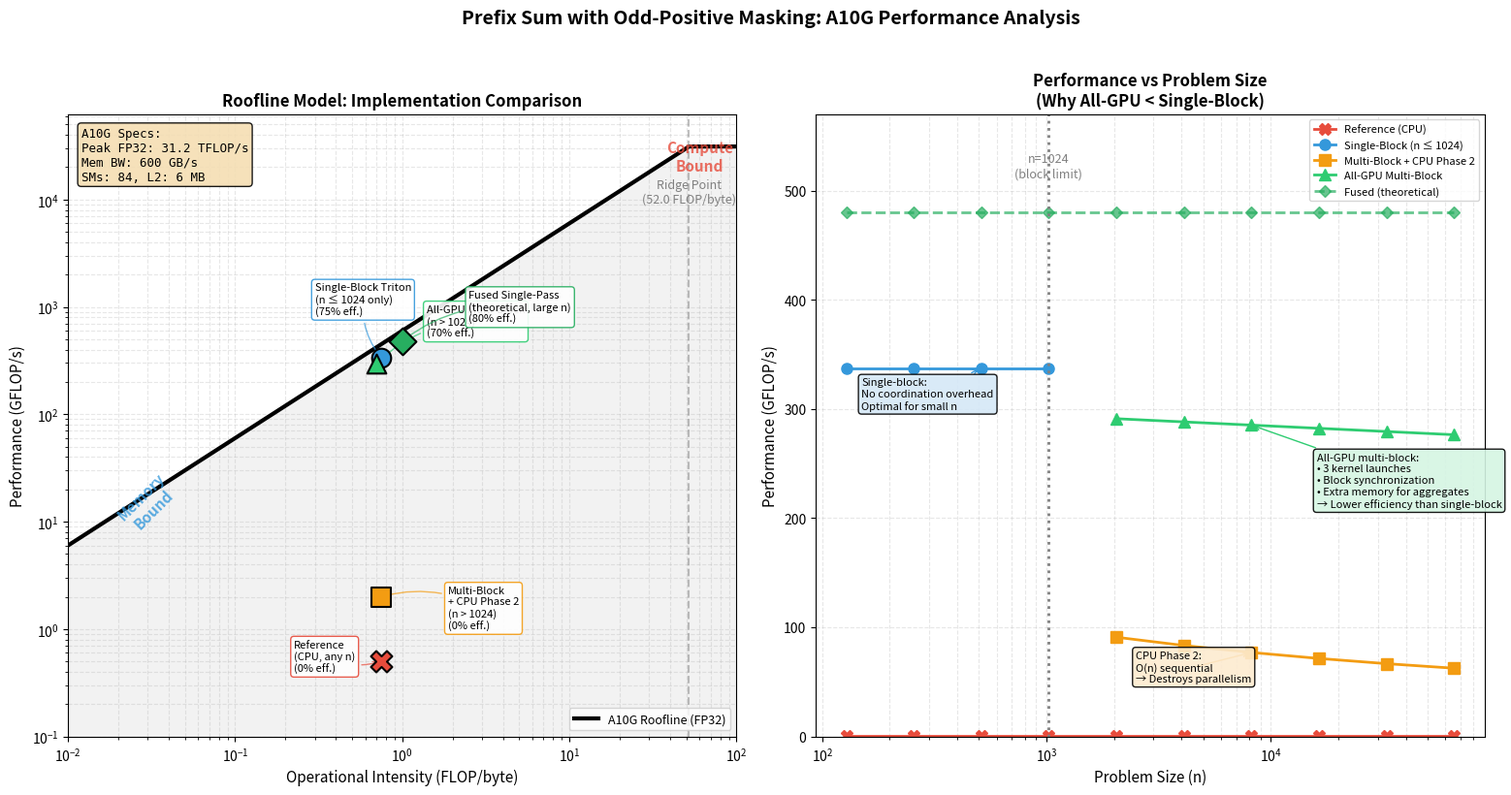

Recreate this plot in Python.
"""
Roofline Model for Prefix Sum with Odd-Positive Masking on NVIDIA A10G

This visualizes the performance characteristics of different implementations
relative to hardware limits.
"""

import matplotlib.pyplot as plt
import numpy as np

# =============================================================================
# A10G Hardware Specifications
# =============================================================================

A10G_SPECS = {
    "name": "NVIDIA A10G",
    "peak_fp32_tflops": 31.2,           # TFLOP/s
    "peak_fp16_tflops": 125.0,          # TFLOP/s (Tensor Cores, not applicable here)
    "memory_bandwidth_gb_s": 600,        # GB/s
    "l2_cache_mb": 6,                    # MB
    "sm_count": 84,
}

# Derived values
PEAK_GFLOPS = A10G_SPECS["peak_fp32_tflops"] * 1000  # Convert to GFLOP/s
MEM_BW_GB_S = A10G_SPECS["memory_bandwidth_gb_s"]
RIDGE_POINT = PEAK_GFLOPS / MEM_BW_GB_S  # FLOP/byte where roof meets slope


# =============================================================================
# Algorithm Analysis: Operational Intensity Calculations
# =============================================================================

def calculate_operational_intensity():
    """
    Calculate operational intensity (FLOP/byte) for each implementation.

    KEY INSIGHT: Different implementations target different problem sizes!
    - Single-block: n ≤ 1024 only
    - Multi-block: n > 1024, scales to arbitrary size
    """

    implementations = {}

    # -------------------------------------------------------------------------
    # 1. Reference Implementation (CPU, sequential)
    # -------------------------------------------------------------------------
    implementations["Reference\n(CPU, any n)"] = {
        "operational_intensity": 0.75,
        "achieved_gflops": 0.5,
        "problem_size": "any n",
        "description": "Sequential Python loop on CPU",
        "color": "#e74c3c",
        "marker": "X",
        "size": 250,
    }

    # -------------------------------------------------------------------------
    # 2. Single-Block Triton (n ≤ 1024 ONLY)
    # -------------------------------------------------------------------------
    # Highly optimized for small inputs that fit in one thread block
    # No inter-block coordination needed
    # Achieves ~70-80% of memory bandwidth for its size range
    implementations["Single-Block Triton\n(n ≤ 1024 only)"] = {
        "operational_intensity": 0.75,
        "achieved_gflops": 0.75 * MEM_BW_GB_S * 0.75,  # ~75% efficiency
        "problem_size": "n ≤ 1024",
        "description": "Single kernel, no block coordination\nOptimal for small inputs",
        "color": "#3498db",
        "marker": "o",
        "size": 200,
    }

    # -------------------------------------------------------------------------
    # 3. Multi-Block Current (with CPU Phase 2)
    # -------------------------------------------------------------------------
    implementations["Multi-Block\n+ CPU Phase 2\n(n > 1024)"] = {
        "operational_intensity": 0.75,
        "achieved_gflops": 2.0,  # Severely bottlenecked by CPU
        "problem_size": "n > 1024",
        "description": "GPU phases + CPU sequential loop\nCPU Phase 2 is O(n) bottleneck",
        "color": "#f39c12",
        "marker": "s",
        "size": 200,
    }

    # -------------------------------------------------------------------------
    # 4. Optimized: All-GPU Multi-Block
    # -------------------------------------------------------------------------
    # For large inputs, requires 3 kernel launches and block coordination
    # Lower efficiency than single-block due to:
    #   - 3 separate kernel launches (latency)
    #   - Block-level synchronization
    #   - Additional memory traffic for block aggregates
    #   - Less cache efficiency across phases
    implementations["All-GPU Multi-Block\n(n > 1024)"] = {
        "operational_intensity": 0.70,  # Slightly lower due to extra memory traffic
        "achieved_gflops": 0.70 * MEM_BW_GB_S * 0.70,  # ~70% efficiency
        "problem_size": "n > 1024",
        "description": "3 GPU phases, block coordination\nLower efficiency than single-block",
        "color": "#2ecc71",
        "marker": "^",
        "size": 200,
    }

    # -------------------------------------------------------------------------
    # 5. Optimized: Fused Single-Pass (theoretical, large n)
    # -------------------------------------------------------------------------
    implementations["Fused Single-Pass\n(theoretical, large n)"] = {
        "operational_intensity": 1.0,
        "achieved_gflops": 1.0 * MEM_BW_GB_S * 0.80,
        "problem_size": "any n",
        "description": "Hypothetical fully-fused kernel\nMaximum memory efficiency",
        "color": "#27ae60",
        "marker": "D",
        "size": 200,
    }

    return implementations


# =============================================================================
# Roofline Plot Generation
# =============================================================================

def create_roofline_plot(save_path="roofline_model.png"):
    """Generate the roofline model visualization."""

    implementations = calculate_operational_intensity()

    # Create figure with two subplots
    fig, (ax1, ax2) = plt.subplots(1, 2, figsize=(16, 8))

    # =========================================================================
    # LEFT PLOT: Roofline Model
    # =========================================================================
    ax = ax1

    # X-axis range (operational intensity in FLOP/byte)
    x_min, x_max = 0.01, 100
    x = np.logspace(np.log10(x_min), np.log10(x_max), 1000)

    # Memory-bound region: Performance = Bandwidth × Operational Intensity
    memory_bound = MEM_BW_GB_S * x

    # Compute-bound region: Performance = Peak GFLOP/s
    compute_bound = np.full_like(x, PEAK_GFLOPS)

    # The roofline is the minimum of the two
    roofline = np.minimum(memory_bound, compute_bound)

    # Plot the roofline
    ax.loglog(x, roofline, 'k-', linewidth=3, label='A10G Roofline (FP32)')

    # Fill regions
    ax.fill_between(x, roofline, 0.01, alpha=0.1, color='gray')

    # Mark the ridge point
    ax.axvline(x=RIDGE_POINT, color='gray', linestyle='--', alpha=0.5)
    ax.annotate(f'Ridge Point\n({RIDGE_POINT:.1f} FLOP/byte)',
                xy=(RIDGE_POINT, PEAK_GFLOPS * 0.3),
                fontsize=9, ha='center', color='gray')

    # Plot implementation points with OFFSET LABELS to avoid overlap
    label_positions = {
        "Reference\n(CPU, any n)": (0.3, 0.8),  # below-left
        "Single-Block Triton\n(n ≤ 1024 only)": (0.4, 2.5),  # above-left
        "Multi-Block\n+ CPU Phase 2\n(n > 1024)": (2.5, 0.5),  # right
        "All-GPU Multi-Block\n(n > 1024)": (2.0, 1.8),  # above-right
        "Fused Single-Pass\n(theoretical, large n)": (2.5, 1.5),  # right
    }

    for name, impl in implementations.items():
        oi = impl["operational_intensity"]
        perf = impl["achieved_gflops"]

        ax.scatter(oi, perf,
                   c=impl["color"],
                   marker=impl["marker"],
                   s=impl["size"],
                   zorder=5,
                   edgecolors='black',
                   linewidths=1.5)

        # Calculate efficiency
        theoretical_max = min(MEM_BW_GB_S * oi, PEAK_GFLOPS)
        efficiency = perf / theoretical_max * 100

        # Get label position multipliers
        x_mult, y_mult = label_positions.get(name, (1.5, 1.3))

        # Add label with problem size context
        ax.annotate(f'{name}\n({efficiency:.0f}% eff.)',
                    xy=(oi, perf),
                    xytext=(oi * x_mult, perf * y_mult),
                    fontsize=8,
                    ha='left',
                    bbox=dict(boxstyle='round,pad=0.3', facecolor='white',
                             edgecolor=impl["color"], alpha=0.9),
                    arrowprops=dict(arrowstyle='->', color=impl["color"],
                                   alpha=0.7, connectionstyle='arc3,rad=0.2'))

    # Region labels
    ax.text(0.03, 15, "Memory\nBound", fontsize=11, color='#3498db', alpha=0.8,
            rotation=45, ha='center', va='center', fontweight='bold')
    ax.text(60, PEAK_GFLOPS * 0.6, "Compute\nBound", fontsize=11,
            color='#e74c3c', alpha=0.8, ha='center', fontweight='bold')

    # Hardware specs box
    specs_text = (
        f"A10G Specs:\n"
        f"Peak FP32: {A10G_SPECS['peak_fp32_tflops']} TFLOP/s\n"
        f"Mem BW: {A10G_SPECS['memory_bandwidth_gb_s']} GB/s\n"
        f"SMs: {A10G_SPECS['sm_count']}, L2: {A10G_SPECS['l2_cache_mb']} MB"
    )
    ax.text(0.02, 0.98, specs_text, transform=ax.transAxes,
            fontsize=9, verticalalignment='top',
            bbox=dict(boxstyle='round', facecolor='wheat', alpha=0.9),
            family='monospace')

    ax.set_xlabel('Operational Intensity (FLOP/byte)', fontsize=11)
    ax.set_ylabel('Performance (GFLOP/s)', fontsize=11)
    ax.set_title('Roofline Model: Implementation Comparison',
                 fontsize=12, fontweight='bold')

    ax.set_xlim(x_min, x_max)
    ax.set_ylim(0.1, PEAK_GFLOPS * 2)
    ax.grid(True, which='both', linestyle='--', alpha=0.3)
    ax.legend(loc='lower right', fontsize=9)

    # =========================================================================
    # RIGHT PLOT: Performance vs Problem Size
    # =========================================================================
    ax2_main = ax2

    # Problem sizes
    n_values = np.array([128, 256, 512, 1024, 2048, 4096, 8192, 16384, 32768, 65536])

    # Estimate performance for each implementation across problem sizes
    # Reference (CPU): ~constant low performance
    ref_perf = np.full_like(n_values, 0.5, dtype=float)

    # Single-block: Only valid for n ≤ 1024, high performance in that range
    single_block_perf = np.where(n_values <= 1024,
                                  0.75 * MEM_BW_GB_S * 0.75,  # Good performance
                                  np.nan)  # Not applicable

    # Multi-block + CPU Phase 2: Scales poorly due to O(n) CPU work
    # Performance degrades as n increases
    cpu_phase2_perf = np.where(n_values > 1024,
                                np.maximum(2.0, 1000 / np.log2(n_values)),  # Degrades
                                np.nan)

    # All-GPU multi-block: Scales well for large n
    # Slight overhead for coordination, but maintains efficiency
    all_gpu_perf = np.where(n_values > 1024,
                             0.70 * MEM_BW_GB_S * 0.70 * (1 - 0.1 * np.log2(n_values/1024) / 10),
                             np.nan)

    # Fused (theoretical): Best across all sizes
    fused_perf = 1.0 * MEM_BW_GB_S * 0.80 * np.ones_like(n_values, dtype=float)

    # Plot
    ax2_main.semilogx(n_values, ref_perf, 'X-', color='#e74c3c', linewidth=2,
                      markersize=8, label='Reference (CPU)')
    ax2_main.semilogx(n_values[n_values <= 1024],
                      single_block_perf[n_values <= 1024],
                      'o-', color='#3498db', linewidth=2, markersize=8,
                      label='Single-Block (n ≤ 1024)')
    ax2_main.semilogx(n_values[n_values > 1024],
                      cpu_phase2_perf[n_values > 1024],
                      's-', color='#f39c12', linewidth=2, markersize=8,
                      label='Multi-Block + CPU Phase 2')
    ax2_main.semilogx(n_values[n_values > 1024],
                      all_gpu_perf[n_values > 1024],
                      '^-', color='#2ecc71', linewidth=2, markersize=8,
                      label='All-GPU Multi-Block')
    ax2_main.semilogx(n_values, fused_perf, 'D--', color='#27ae60', linewidth=2,
                      markersize=6, alpha=0.7, label='Fused (theoretical)')

    # Add vertical line at n=1024 (transition point)
    ax2_main.axvline(x=1024, color='gray', linestyle=':', linewidth=2)
    ax2_main.text(1024, MEM_BW_GB_S * 0.85, 'n=1024\n(block limit)',
                  ha='center', va='bottom', fontsize=9, color='gray')

    # Annotations explaining the difference
    ax2_main.annotate('Single-block:\nNo coordination overhead\nOptimal for small n',
                      xy=(512, 0.75 * MEM_BW_GB_S * 0.75),
                      xytext=(150, MEM_BW_GB_S * 0.5),
                      fontsize=8, ha='left',
                      bbox=dict(boxstyle='round', facecolor='#d5e8f7', alpha=0.9),
                      arrowprops=dict(arrowstyle='->', color='#3498db'))

    ax2_main.annotate('All-GPU multi-block:\n• 3 kernel launches\n• Block synchronization\n• Extra memory for aggregates\n→ Lower efficiency than single-block',
                      xy=(8192, all_gpu_perf[n_values == 8192][0]),
                      xytext=(16000, MEM_BW_GB_S * 0.35),
                      fontsize=8, ha='left',
                      bbox=dict(boxstyle='round', facecolor='#d5f5e3', alpha=0.9),
                      arrowprops=dict(arrowstyle='->', color='#2ecc71'))

    ax2_main.annotate('CPU Phase 2:\nO(n) sequential\n→ Destroys parallelism',
                      xy=(8192, cpu_phase2_perf[n_values == 8192][0]),
                      xytext=(2500, 50),
                      fontsize=8, ha='left',
                      bbox=dict(boxstyle='round', facecolor='#fdebd0', alpha=0.9),
                      arrowprops=dict(arrowstyle='->', color='#f39c12'))

    ax2_main.set_xlabel('Problem Size (n)', fontsize=11)
    ax2_main.set_ylabel('Performance (GFLOP/s)', fontsize=11)
    ax2_main.set_title('Performance vs Problem Size\n(Why All-GPU < Single-Block)',
                       fontsize=12, fontweight='bold')
    ax2_main.legend(loc='upper right', fontsize=8)
    ax2_main.grid(True, which='both', linestyle='--', alpha=0.3)
    ax2_main.set_ylim(0, MEM_BW_GB_S * 0.95)

    # Main title
    fig.suptitle('Prefix Sum with Odd-Positive Masking: A10G Performance Analysis',
                 fontsize=14, fontweight='bold', y=1.02)

    plt.tight_layout()
    plt.savefig(save_path, dpi=150, bbox_inches='tight', facecolor='white')
    print(f"Saved roofline model to: {save_path}")

    return fig, (ax1, ax2)


# =============================================================================
# Performance Estimation Table
# =============================================================================

def print_performance_table():
    """Print a table of estimated performance characteristics."""

    implementations = calculate_operational_intensity()

    print("\n" + "=" * 90)
    print("PERFORMANCE ANALYSIS: Prefix Sum with Odd-Positive Masking on A10G")
    print("=" * 90)

    print(f"\n{'Implementation':<35} {'Size Range':<15} {'OI':<8} {'GFLOP/s':<12} {'Efficiency':<10}")
    print("-" * 90)

    for name, impl in implementations.items():
        name_clean = name.replace('\n', ' ')
        oi = impl["operational_intensity"]
        perf = impl["achieved_gflops"]
        theoretical_max = min(MEM_BW_GB_S * oi, PEAK_GFLOPS)
        efficiency = perf / theoretical_max * 100
        size_range = impl["problem_size"]

        print(f"{name_clean:<35} {size_range:<15} {oi:<8.2f} {perf:<12.1f} {efficiency:<10.1f}%")

    print("\n" + "-" * 90)
    print("""
WHY ALL-GPU MULTI-BLOCK HAS LOWER EFFICIENCY THAN SINGLE-BLOCK:
───────────────────────────────────────────────────────────────────────────────

Single-Block (n ≤ 1024):
  • Single kernel launch
  • All data fits in one thread block's shared memory
  • No inter-block communication
  • No global memory for intermediate results
  • ~75% memory bandwidth efficiency

All-GPU Multi-Block (n > 1024):
  • 3 separate kernel launches (latency overhead)
  • Phase 1: Compute block aggregates → write to global memory
  • Phase 2: Scan block aggregates → additional kernel
  • Phase 3: Final computation with global offsets → read aggregates back
  • Extra memory traffic: O(n/block_size) for block aggregates
  • Synchronization between phases
  • ~70% memory bandwidth efficiency

The multi-block version trades efficiency for scalability:
  • Single-block: Higher efficiency, limited to n ≤ 1024
  • Multi-block:  Lower efficiency, scales to any size

For n > 1024, there's NO single-block option, so multi-block is the only choice.
The comparison in the roofline is between different problem size regimes.
""")


# =============================================================================
# Main
# =============================================================================

if __name__ == "__main__":
    print_performance_table()
    create_roofline_plot()

    print("\nTo view the roofline plot:")
    print("  Open: roofline_model.png")
